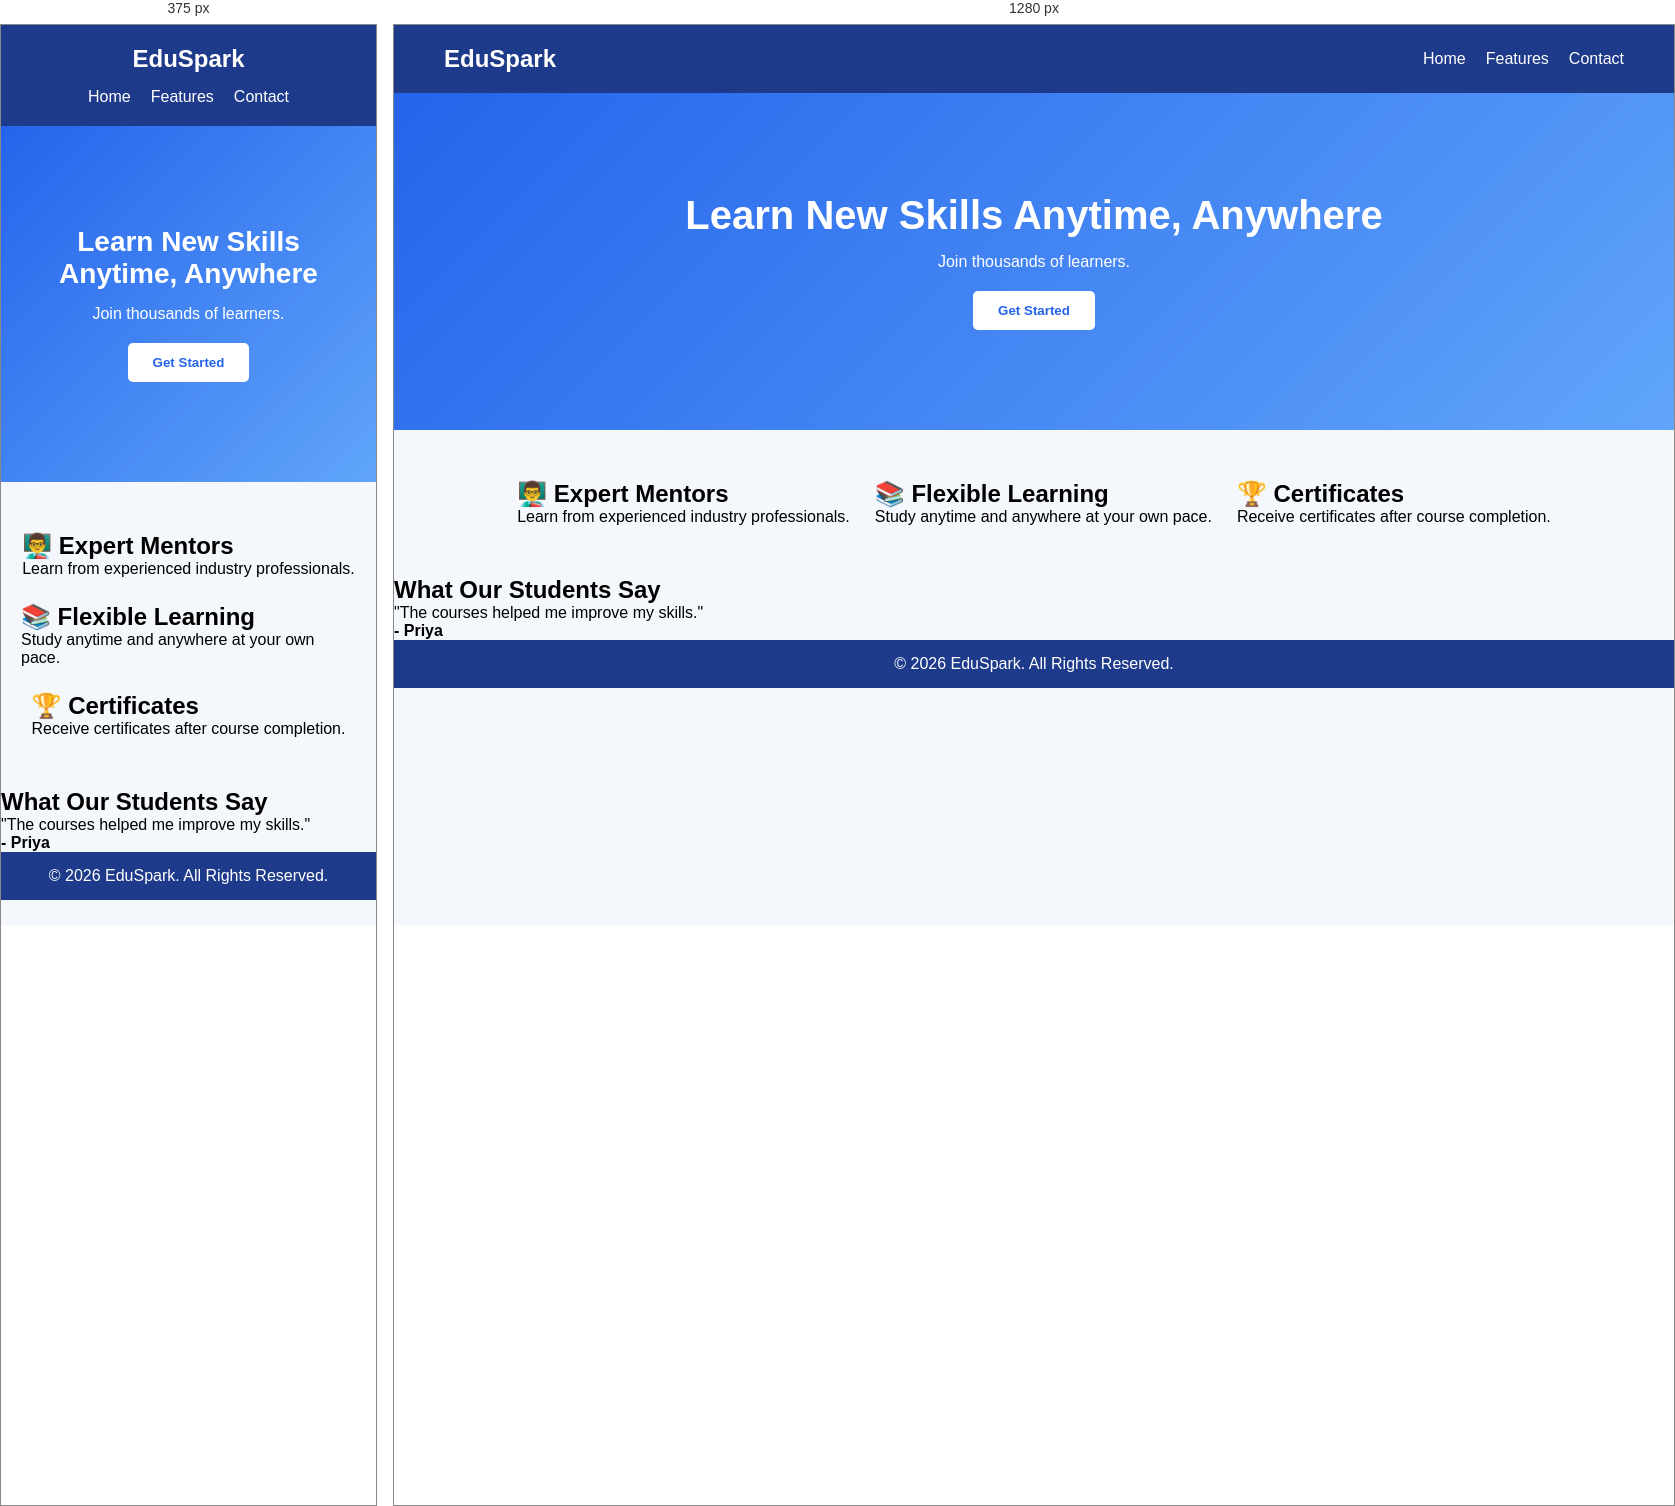
Rendered at 375 px and 1280 px, left to right.

<!-- file: index.html -->
<!DOCTYPE html>
<html lang="en">
<head>
    <meta charset="UTF-8">
    <meta name="viewport" content="width=device-width, initial-scale=1.0">
    <title>EduSpark Learning</title>
    <link rel="stylesheet" href="style.css">
</head>
<body>

    <header>
        <nav>
            <div class="logo">EduSpark</div>

            <ul>
                <li><a href="#">Home</a></li>
                <li><a href="#">Features</a></li>
                <li><a href="#">Contact</a></li>
            </ul>
        </nav>
    </header>

    <section class="hero">
  <h1>Learn New Skills Anytime, Anywhere</h1>
  <p>Join thousands of learners.</p>
  <button>Get Started</button>
</section>

    <section class="features">
        <div class="card">
    <h2>👨‍🏫 Expert Mentors</h2>
    <p>Learn from experienced industry professionals.</p>
</div>

<div class="card">
    <h2>📚 Flexible Learning</h2>
    <p>Study anytime and anywhere at your own pace.</p>
</div>

<div class="card">
    <h2>🏆 Certificates</h2>
    <p>Receive certificates after course completion.</p>
</div>
    </section>
<section class="testimonials">
    <h2>What Our Students Say</h2>

    <div class="review">
        <p>"The courses helped me improve my skills."</p>
        <h4>- Priya</h4>
    </div>
</section>
    <footer>
        <p>© 2026 EduSpark. All Rights Reserved.</p>
    </footer>

</body>
</html>

/* @media block from style.css */
@media(max-width:768px){

    nav{
        flex-direction:column;
        gap:15px;
    }

    .features{
        flex-direction:column;
        align-items:center;
    }

    .hero h1{
        font-size:28px;
    }
}